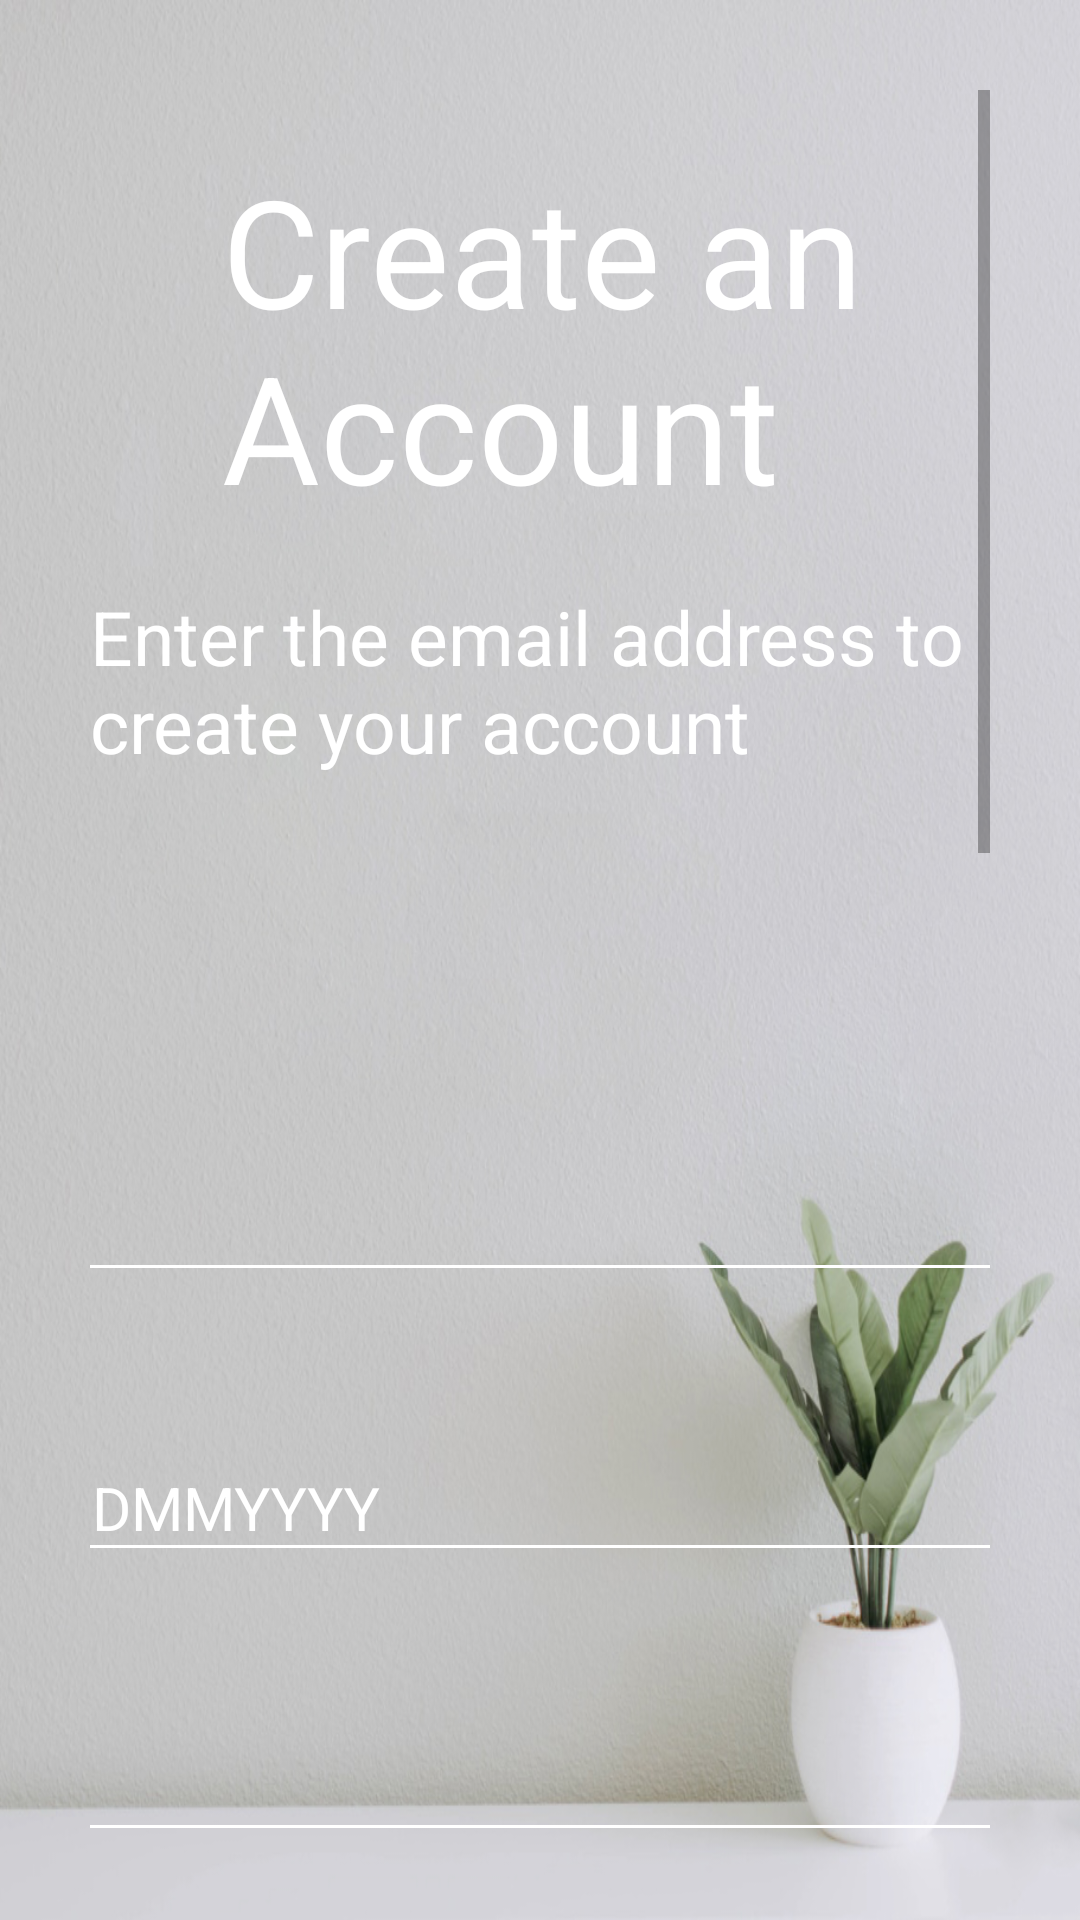

Reconstruct the res/layout file that produces this screen, plus the resources it refers to.
<!-- AndroidManifest.xml: activity theme AppTheme.NoActionBar -->
<!-- res/layout/activity_sign_up.xml -->
<?xml version="1.0" encoding="utf-8"?>
<ScrollView xmlns:android="http://schemas.android.com/apk/res/android"
    xmlns:app="http://schemas.android.com/apk/res-auto"
    xmlns:tools="http://schemas.android.com/tools"
    android:layout_width="match_parent"
    android:layout_height="match_parent"
    android:background="@drawable/background"
    android:id="@+id/signUpScrollView"
    android:padding="30dp"
    tools:context="kenneth.com.refardenapp.SignUpActivity">

    <LinearLayout
        android:layout_width="match_parent"
        android:layout_height="match_parent"
        android:orientation="vertical">

        <LinearLayout
            android:layout_width="match_parent"
            android:layout_height="wrap_content"
            android:orientation="horizontal"
            android:layout_marginTop="20dp">


            <Button
                android:id="@+id/backButton"
                android:layout_width="30dp"
                android:layout_height="30dp"
                android:layout_gravity="center"
                android:background="@drawable/ic_action_back" />

            <TextView
                android:id="@+id/createAccMsg"
                android:layout_width="wrap_content"
                android:layout_height="wrap_content"
                android:layout_marginStart="14dp"
                android:layout_gravity="center"
                android:text="Create an Account"
                android:textColor="@color/white"
                android:textSize="50dp" />

        </LinearLayout>


        <TextView
            android:id="@+id/description"
            android:layout_width="wrap_content"
            android:layout_height="wrap_content"
            android:layout_marginTop="20dp"
            android:textSize="25dp"
            android:text="Enter the email address to create your account"
            android:textColor="@color/white" />


        <android.support.design.widget.TextInputLayout
            android:id="@+id/nameInput"
            android:layout_width="500dp"
            android:layout_height="wrap_content"
            android:layout_marginTop="110dp"
            android:layout_gravity="center"
            android:theme="@style/TextInputLayoutAppearance"
            app:errorEnabled="true"
            app:errorTextAppearance="@style/ErrorTextLabel"
            app:hintTextAppearance="@style/HintTextLabel">

            <android.support.design.widget.TextInputEditText
                android:layout_width="match_parent"
                android:layout_height="wrap_content"
                android:hint="Name"
                android:textCursorDrawable="@drawable/cursor"
                android:textColor="@color/white"
                android:inputType="textPersonName"
                app:backgroundTint="@color/white" />

        </android.support.design.widget.TextInputLayout>

        <android.support.design.widget.TextInputLayout
            android:id="@+id/birthInput"
            android:layout_width="500dp"
            android:layout_height="wrap_content"
            android:layout_gravity="center"
            android:theme="@style/TextInputLayoutAppearance"
            app:errorEnabled="true"
            app:errorTextAppearance="@style/ErrorTextLabel"
            app:hintTextAppearance="@style/HintTextLabel">

            <android.support.design.widget.TextInputEditText
                android:layout_width="match_parent"
                android:layout_height="wrap_content"
                android:hint="Birthday: DDMMYYYY"
                android:textCursorDrawable="@drawable/cursor"
                android:textColor="@color/white"
                android:inputType="date"
                app:backgroundTint="@color/white"/>

        </android.support.design.widget.TextInputLayout>

        <android.support.design.widget.TextInputLayout
            android:id="@+id/emailInput"
            android:layout_width="500dp"
            android:layout_height="wrap_content"
            android:layout_gravity="center"
            android:theme="@style/TextInputLayoutAppearance"
            app:errorEnabled="true"
            app:errorTextAppearance="@style/ErrorTextLabel"
            app:hintTextAppearance="@style/HintTextLabel">

            <android.support.design.widget.TextInputEditText
                android:layout_width="match_parent"
                android:layout_height="wrap_content"
                android:hint="Email"
                android:textCursorDrawable="@drawable/cursor"
                android:textColor="@color/white"
                android:inputType="textEmailAddress"
                app:backgroundTint="@color/white"/>

        </android.support.design.widget.TextInputLayout>

        <android.support.design.widget.TextInputLayout
            android:id="@+id/passwordInput"
            android:layout_width="500dp"
            android:layout_height="wrap_content"
            android:layout_gravity="center"
            android:theme="@style/TextInputLayoutAppearance"
            app:errorEnabled="true"
            app:passwordToggleEnabled="true"
            app:errorTextAppearance="@style/ErrorTextLabel"
            app:hintTextAppearance="@style/HintTextLabel">

            <android.support.design.widget.TextInputEditText
                android:layout_width="match_parent"
                android:layout_height="wrap_content"
                android:hint="Password"
                android:textCursorDrawable="@drawable/cursor"
                android:textColor="@color/white"
                android:inputType="textPassword"
                app:backgroundTint="@color/white"/>

        </android.support.design.widget.TextInputLayout>

        <android.support.design.widget.TextInputLayout
            android:id="@+id/confirmPasswordInput"
            android:layout_width="500dp"
            android:layout_height="wrap_content"
            android:layout_gravity="center"
            android:theme="@style/TextInputLayoutAppearance"
            app:errorEnabled="true"
            app:passwordToggleEnabled="true"
            app:errorTextAppearance="@style/ErrorTextLabel"
            app:hintTextAppearance="@style/HintTextLabel">

            <android.support.design.widget.TextInputEditText
                android:layout_width="match_parent"
                android:layout_height="wrap_content"
                android:hint="Confirm Password"
                android:textCursorDrawable="@drawable/cursor"
                android:textColor="@color/white"
                android:inputType="textPassword"
                app:backgroundTint="@color/white"/>

        </android.support.design.widget.TextInputLayout>



        <Button
            android:id="@+id/confirmButton"
            android:layout_width="wrap_content"
            android:layout_height="wrap_content"
            android:layout_gravity="center"
            android:background="@drawable/transparent_bg_bordered_button"
            android:padding="20dp"
            android:textSize="20dp"
            android:paddingStart="100dp"
            android:paddingEnd="100dp"
            android:layout_marginTop="50dp"
            android:text="Confirm"
            android:textAllCaps="false"
            android:textColor="@color/white"
            android:onClick="confirmInput"/>

        <LinearLayout
            android:layout_width="match_parent"
            android:layout_height="500dp"/>

    </LinearLayout>

</ScrollView>
<!-- resources referenced by this layout -->
<resources>
  <color name="white">#FFFFFF</color>
  <!-- drawable background: png bitmap (drawable, 710093 bytes) -->
  <!-- drawable cursor (drawable) -->
  <?xml version="1.0" encoding="utf-8"?>
  <shape xmlns:android="http://schemas.android.com/apk/res/android"     android:shape="rectangle" >
      <size android:width="2dp" />
      <solid android:color="@color/white"/>!--Could be any color you want
  </shape>
  <style name="ErrorTextLabel" parent="TextAppearance.Design.Hint">
          <item name="android:textSize">20sp</item>
          <item name="android:textColor">@color/red</item>
      </style>
  <style name="HintTextLabel" parent="TextAppearance.Design.Hint">
          <item name="android:textSize">20sp</item>
      </style>
  <style name="TextInputLayoutAppearance" parent="Widget.Design.TextInputLayout">
          
          <item name="hintTextAppearance">@style/HintText</item>
          <item name="errorTextAppearance">@style/ErrorText</item>
          <item name="android:textColor">@color/white</item>
          <item name="android:textColorHint">@color/white</item>
          <item name="colorControlNormal">@color/white</item>
          <item name="colorControlActivated">@color/white</item>
          <item name="colorControlHighlight">@color/white</item>
          <item name="android:textSize">20sp</item>
      </style>
  <style name="AppTheme.NoActionBar">
          <item name="windowActionBar">false</item>
          <item name="windowNoTitle">true</item>
          <item name="android:statusBarColor">@android:color/transparent</item>
          <item name="android:windowTranslucentStatus">true</item>
          <item name="android:windowTranslucentNavigation">true</item>
      </style>
  <color name="red">#FF0000</color>
  <style name="HintText" parent="TextAppearance.AppCompat">
          <item name="android:textColor">@color/white</item>
          <item name="android:textSize">16sp</item>
      </style>
  <style name="ErrorText" parent="TextAppearance.AppCompat">
          <item name="android:textColor">@color/red</item>
          <item name="android:textSize">20sp</item>
      </style>
</resources>
